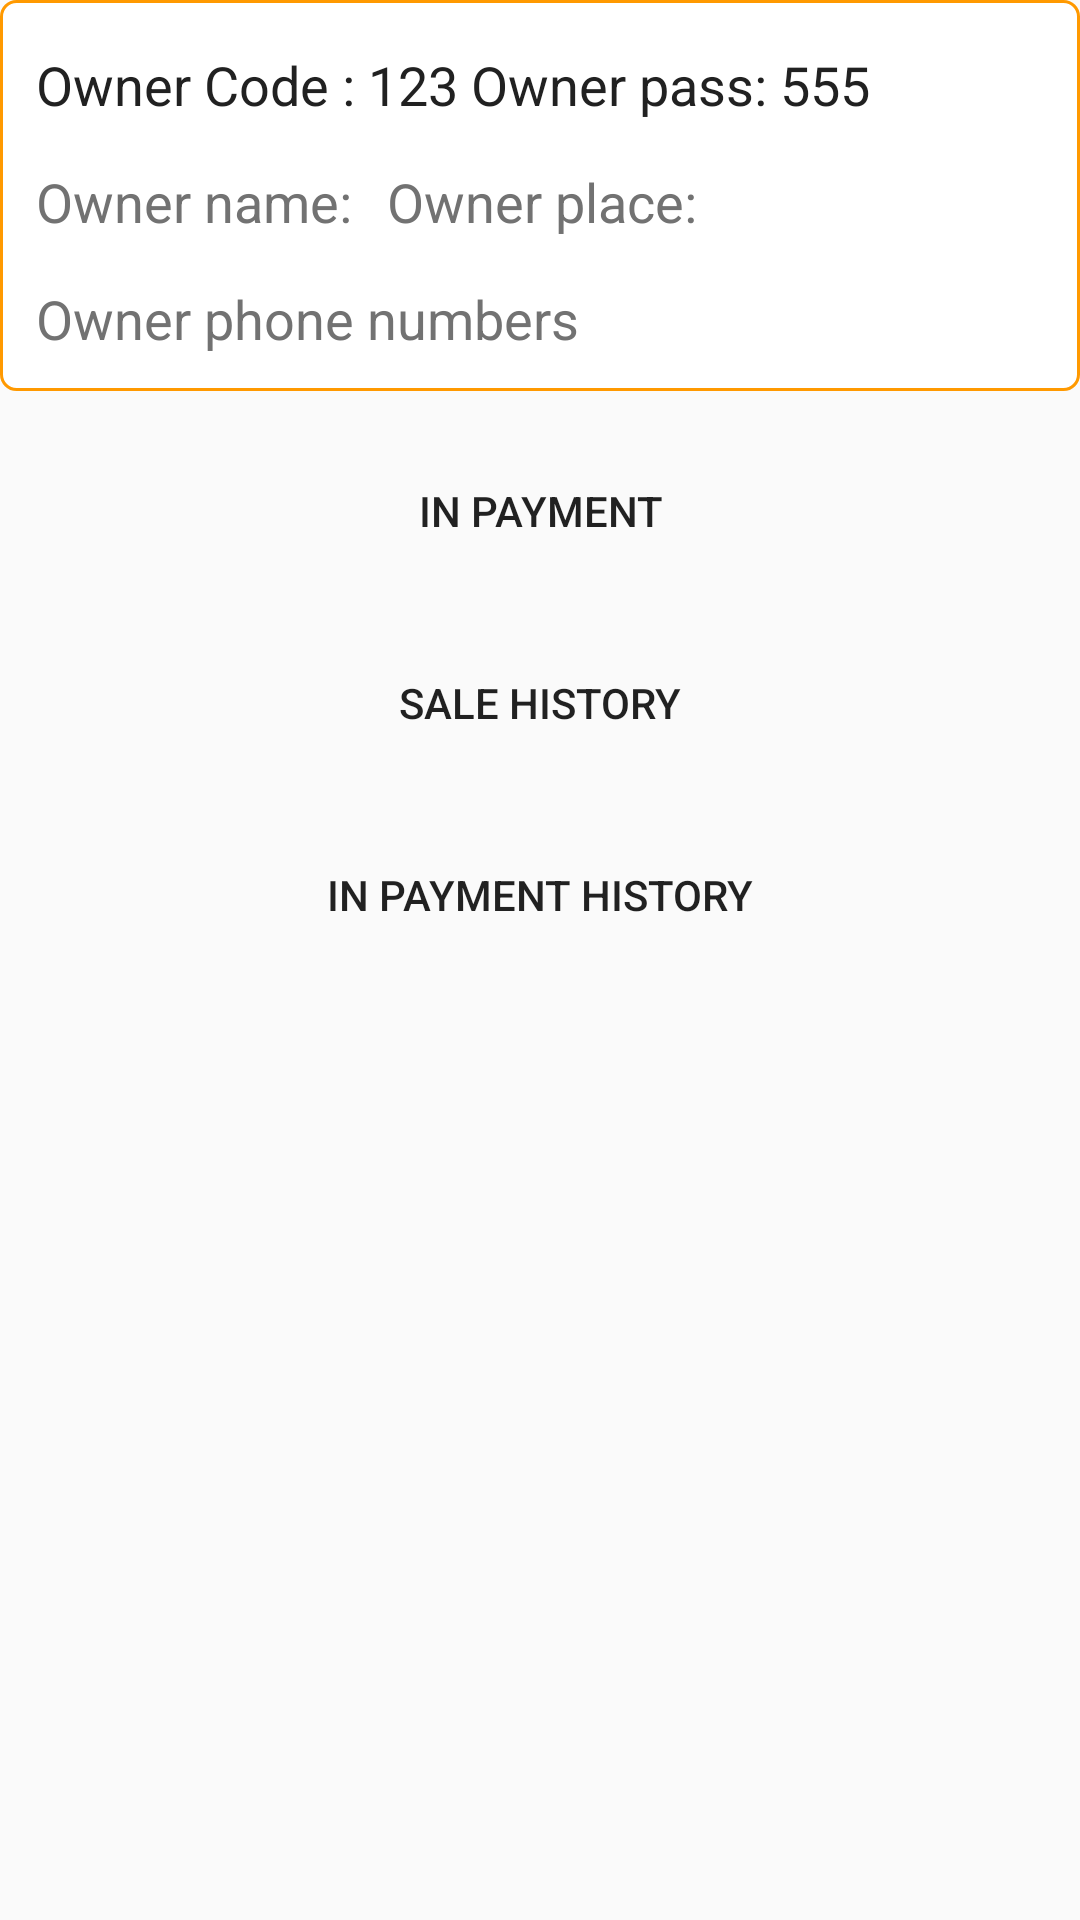

Here is an Android app screen rendered from its layout file. Give the layout XML and the strings, colors and styles it references.
<!-- AndroidManifest.xml: application theme AppTheme -->
<!-- res/layout/activity_shop_owner_home.xml -->
<?xml version="1.0" encoding="utf-8"?>
<androidx.constraintlayout.widget.ConstraintLayout xmlns:android="http://schemas.android.com/apk/res/android"
    xmlns:app="http://schemas.android.com/apk/res-auto"
    xmlns:tools="http://schemas.android.com/tools"
    android:layout_width="match_parent"
    android:layout_height="match_parent"
    android:layout_marginLeft="10dp"
    android:layout_marginRight="10dp"
    android:layout_marginTop="10dp"
    android:orientation="horizontal"
    tools:context=".Shop_owner_home">

    <androidx.constraintlayout.widget.ConstraintLayout

        android:id="@+id/constraintLayout"
        android:layout_width="match_parent"
        android:layout_height="wrap_content"
        android:background="@drawable/_5dp_corner_oval_rectangle"
        android:gravity="center_vertical"
        android:orientation="horizontal"
        android:padding="12dp"
        app:layout_constraintEnd_toEndOf="parent"
        app:layout_constraintHorizontal_bias="0.0"
        app:layout_constraintStart_toStartOf="parent"
        app:layout_constraintTop_toTopOf="parent">

        <TextView

            android:id="@+id/ownerCode"
            android:layout_width="163dp"
            android:layout_height="27dp"
            android:layout_marginTop="4dp"
            android:text="Owner Code : 123"
            android:textColor="#212121"
            android:textSize="18sp"
            app:layout_constraintEnd_toEndOf="parent"
            app:layout_constraintHorizontal_bias="0.0"
            app:layout_constraintStart_toStartOf="parent"
            app:layout_constraintTop_toTopOf="parent" />

        <TextView

            android:id="@+id/ownerPass"
            android:layout_width="168dp"
            android:layout_height="30dp"
            android:layout_marginTop="4dp"
            android:text="Owner pass: 555"
            android:textColor="#212121"
            android:textSize="18sp"
            app:layout_constraintEnd_toEndOf="parent"
            app:layout_constraintHorizontal_bias="0.863"
            app:layout_constraintStart_toStartOf="parent"
            app:layout_constraintTop_toTopOf="parent" />


        <TextView

            android:id="@+id/ownerName"
            android:layout_width="123dp"
            android:layout_height="27dp"
            android:layout_marginTop="12dp"
            android:text="Owner name:"
            android:textColor="#727272"
            android:textSize="18sp"
            app:layout_constraintEnd_toEndOf="parent"
            app:layout_constraintHorizontal_bias="0.0"
            app:layout_constraintStart_toStartOf="parent"
            app:layout_constraintTop_toBottomOf="@+id/ownerCode" />

        <TextView

            android:id="@+id/ownerPlace"
            android:layout_width="123dp"
            android:layout_height="27dp"
            android:layout_marginTop="12dp"
            android:text="Owner place:"
            android:textColor="#727272"
            android:textSize="18sp"
            app:layout_constraintEnd_toEndOf="parent"
            app:layout_constraintHorizontal_bias="0.55"
            app:layout_constraintStart_toStartOf="parent"
            app:layout_constraintTop_toBottomOf="@+id/ownerCode" />

        <TextView

            android:id="@+id/OwnerPhone"
            android:layout_width="match_parent"
            android:layout_height="wrap_content"
            android:layout_marginTop="12dp"
            android:text="Owner phone numbers"
            android:textColor="#727272"
            android:textSize="18sp"
            app:layout_constraintEnd_toEndOf="parent"
            app:layout_constraintHorizontal_bias="0.64"
            app:layout_constraintStart_toStartOf="parent"
            app:layout_constraintTop_toBottomOf="@+id/ownerName" />

    </androidx.constraintlayout.widget.ConstraintLayout>

    <Button
        android:id="@+id/button3"
        android:layout_width="match_parent"
        android:layout_height="48dp"
        android:layout_marginTop="16dp"
        android:background="@drawable/shape_button"
        android:text="In Payment"
        app:layout_constraintEnd_toEndOf="parent"
        app:layout_constraintStart_toStartOf="parent"
        app:layout_constraintTop_toBottomOf="@+id/constraintLayout" />

    <Button
        android:id="@+id/button2"
        android:layout_width="match_parent"
        android:layout_height="48dp"
        android:layout_marginTop="16dp"
        android:background="@drawable/shape_button"
        android:text="In payment History"
        app:layout_constraintEnd_toEndOf="parent"
        app:layout_constraintHorizontal_bias="0.0"
        app:layout_constraintStart_toStartOf="parent"
        app:layout_constraintTop_toBottomOf="@+id/button1" />

    <Button
        android:id="@+id/button1"
        android:layout_width="match_parent"
        android:layout_height="48dp"
        android:layout_marginTop="16dp"
        android:background="@drawable/shape_button"
        android:text="Sale history"
        app:layout_constraintEnd_toEndOf="parent"
        app:layout_constraintHorizontal_bias="0.0"
        app:layout_constraintStart_toStartOf="parent"
        app:layout_constraintTop_toBottomOf="@+id/button3" />

</androidx.constraintlayout.widget.ConstraintLayout>
<!-- resources referenced by this layout -->
<resources>
  <!-- drawable _5dp_corner_oval_rectangle (drawable-v24) -->
  <?xml version="1.0" encoding="utf-8"?>
  <shape xmlns:android="http://schemas.android.com/apk/res/android">
  
      
      <solid android:color="#ffffff" />
  
      
      <stroke
          android:width="1dp"
          android:color="#ff9900" />
  
      
      <corners android:radius="5dp" />
  
  </shape>
  <style name="AppTheme" parent="Theme.AppCompat.Light.DarkActionBar">
          
          <item name="colorPrimary">@color/colorPrimary</item>
          <item name="colorPrimaryDark">@color/colorPrimaryDark</item>
          <item name="colorAccent">@color/colorAccent</item>
      </style>
  <color name="colorPrimary">#6200EE</color>
  <color name="colorPrimaryDark">#3700B3</color>
  <color name="colorAccent">#03DAC5</color>
</resources>
